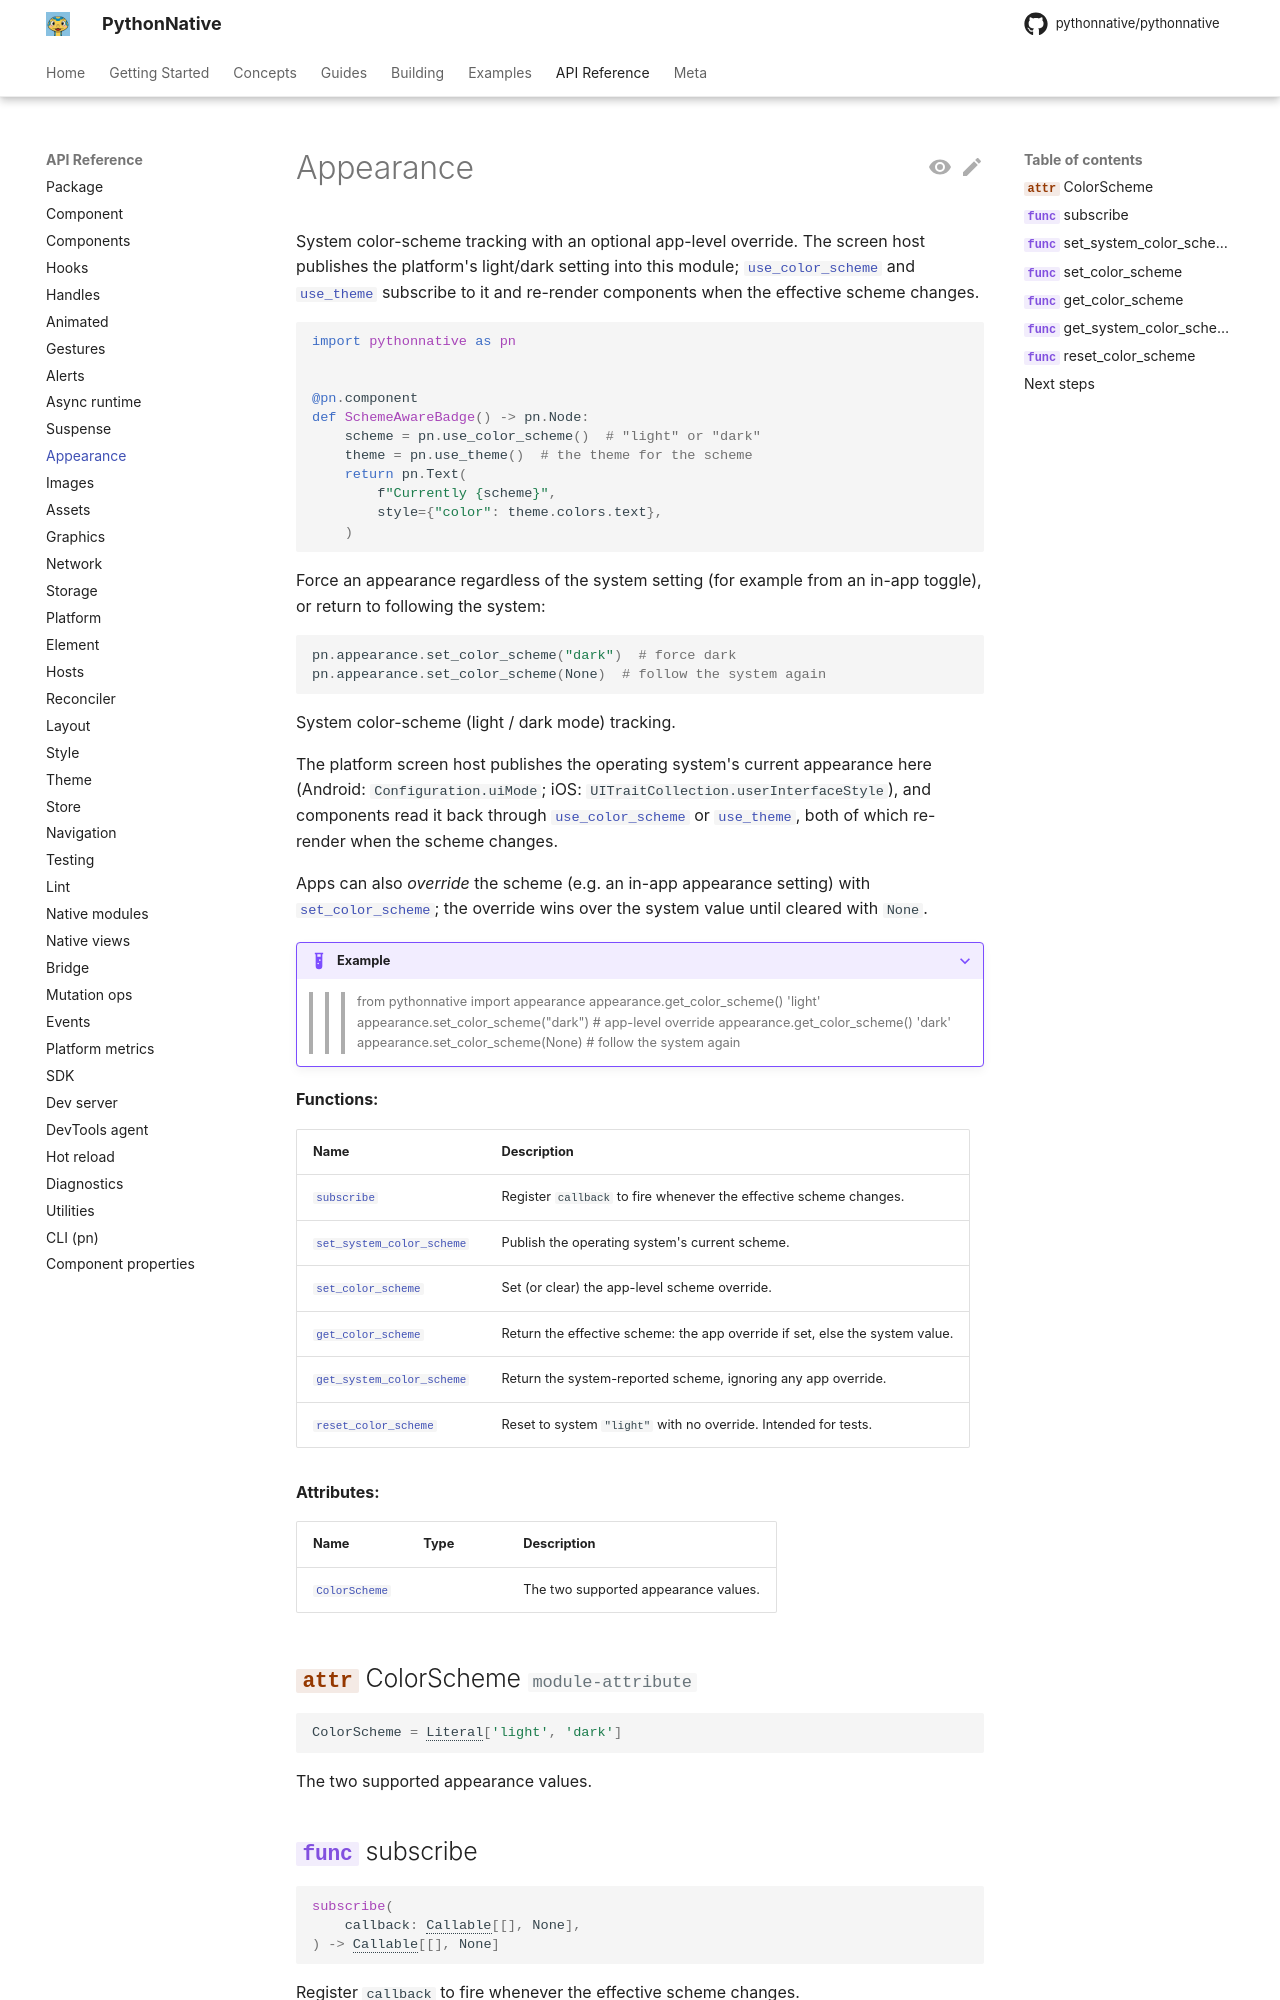

repository: Elevenapple/pythonnative · page: api/appearance/index.html · generator: mkdocs

# Appearance

System color-scheme tracking with an optional app-level override.
The screen host publishes the platform's light/dark setting into this
module; [`use_color_scheme`][pythonnative.use_color_scheme] and
[`use_theme`][pythonnative.use_theme] subscribe to it and re-render
components when the effective scheme changes.

```python
import pythonnative as pn


@pn.component
def SchemeAwareBadge() -> pn.Node:
    scheme = pn.use_color_scheme()  # "light" or "dark"
    theme = pn.use_theme()  # the theme for the scheme
    return pn.Text(
        f"Currently {scheme}",
        style={"color": theme.colors.text},
    )
```
